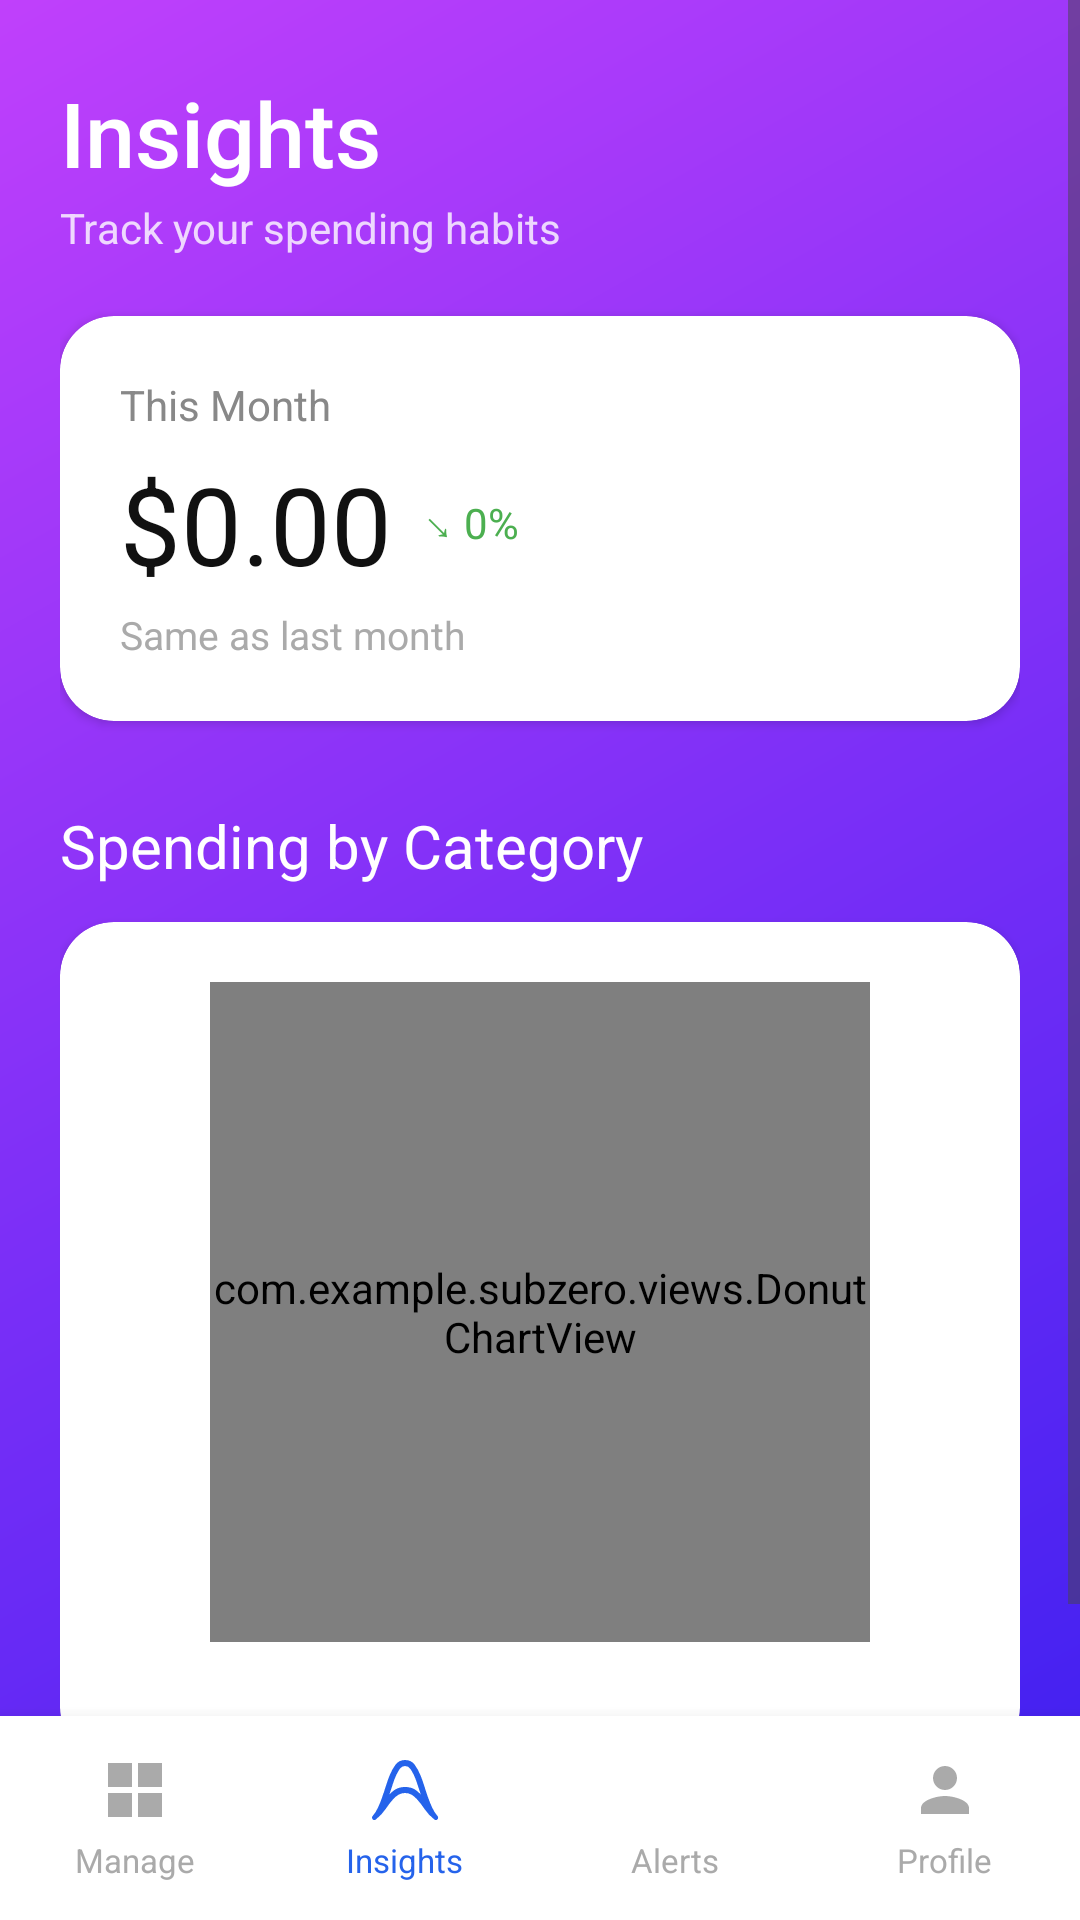

Android layout source for this screen:
<!-- AndroidManifest.xml: application theme Theme.SubZero -->
<!-- res/layout/activity_insights.xml -->
<?xml version="1.0" encoding="utf-8"?>
<androidx.coordinatorlayout.widget.CoordinatorLayout
    xmlns:android="http://schemas.android.com/apk/res/android"
    xmlns:app="http://schemas.android.com/apk/res-auto"
    android:layout_width="match_parent"
    android:layout_height="match_parent"
    android:background="@drawable/gradient_background">

    
    <ScrollView
        android:layout_width="match_parent"
        android:layout_height="match_parent"
        android:paddingBottom="80dp"
        android:clipToPadding="false">

        <LinearLayout
            android:layout_width="match_parent"
            android:layout_height="wrap_content"
            android:orientation="vertical"
            android:paddingHorizontal="20dp"
            android:paddingTop="24dp"
            android:paddingBottom="16dp">

            
            <TextView
                android:layout_width="wrap_content"
                android:layout_height="wrap_content"
                android:text="Insights"
                android:textSize="30sp"

                android:textColor="@android:color/white"
                android:fontFamily="sans-serif-medium" />

            <TextView
                android:layout_width="wrap_content"
                android:layout_height="wrap_content"
                android:layout_marginTop="2dp"
                android:text="Track your spending habits"
                android:textSize="14sp"
                android:textColor="#CCffffff" />

            
            <androidx.cardview.widget.CardView
                android:layout_width="match_parent"
                android:layout_height="wrap_content"
                android:layout_marginTop="20dp"
                app:cardCornerRadius="18dp"
                app:cardBackgroundColor="@android:color/white"
                app:cardElevation="2dp">

                <LinearLayout
                    android:layout_width="match_parent"
                    android:layout_height="wrap_content"
                    android:orientation="vertical"
                    android:padding="20dp">

                    <TextView
                        android:layout_width="wrap_content"
                        android:layout_height="wrap_content"
                        android:text="This Month"
                        android:textSize="14sp"
                        android:textColor="#888888" />

                    
                    <LinearLayout
                        android:layout_width="wrap_content"
                        android:layout_height="wrap_content"
                        android:orientation="horizontal"
                        android:layout_marginTop="6dp"
                        android:gravity="center_vertical">

                        <TextView
                            android:id="@+id/tvMonthlyTotal"
                            android:layout_width="wrap_content"
                            android:layout_height="wrap_content"
                            android:text="$0.00"
                            android:textSize="36sp"

                            android:textColor="#111111" />

                        <TextView
                            android:id="@+id/tvChangePercent"
                            android:layout_width="wrap_content"
                            android:layout_height="wrap_content"
                            android:layout_marginStart="10dp"
                            android:text="↘ 0%"
                            android:textSize="14sp"
                            android:textColor="#4CAF50" />
                    </LinearLayout>

                    <TextView
                        android:id="@+id/tvChangeLabel"
                        android:layout_width="wrap_content"
                        android:layout_height="wrap_content"
                        android:layout_marginTop="4dp"
                        android:text="Same as last month"
                        android:textSize="13sp"
                        android:textColor="#AAAAAA" />

                </LinearLayout>
            </androidx.cardview.widget.CardView>

            
            <TextView
                android:layout_width="wrap_content"
                android:layout_height="wrap_content"
                android:layout_marginTop="28dp"
                android:text="Spending by Category"
                android:textSize="20sp"

                android:textColor="@android:color/white" />

            
            <androidx.cardview.widget.CardView
                android:layout_width="match_parent"
                android:layout_height="wrap_content"
                android:layout_marginTop="12dp"
                app:cardCornerRadius="18dp"
                app:cardBackgroundColor="@android:color/white"
                app:cardElevation="2dp">

                <LinearLayout
                    android:layout_width="match_parent"
                    android:layout_height="wrap_content"
                    android:orientation="vertical"
                    android:padding="20dp">

                    
                    <com.example.subzero.views.DonutChartView
                        android:id="@+id/donutChart"
                        android:layout_width="220dp"
                        android:layout_height="220dp"
                        android:layout_gravity="center_horizontal"
                        android:layout_marginBottom="20dp" />

                    
                    <TextView
                        android:id="@+id/tvEmptyChart"
                        android:layout_width="match_parent"
                        android:layout_height="wrap_content"
                        android:gravity="center"
                        android:text="No subscriptions yet"
                        android:textSize="14sp"
                        android:textColor="#AAAAAA"
                        android:visibility="gone" />

                    
                    <LinearLayout
                        android:id="@+id/legendContainer"
                        android:layout_width="match_parent"
                        android:layout_height="wrap_content"
                        android:orientation="vertical" />

                </LinearLayout>
            </androidx.cardview.widget.CardView>

            
            <TextView
                android:layout_width="wrap_content"
                android:layout_height="wrap_content"
                android:layout_marginTop="28dp"
                android:text="Your Subscriptions"
                android:textSize="20sp"

                android:textColor="@android:color/white" />

            
            <LinearLayout
                android:id="@+id/subscriptionsByCategoryContainer"
                android:layout_width="match_parent"
                android:layout_height="wrap_content"
                android:orientation="vertical"
                android:layout_marginTop="12dp" />

        </LinearLayout>
    </ScrollView>

    
    <LinearLayout
        android:layout_width="match_parent"
        android:layout_height="68dp"
        android:layout_gravity="bottom"
        android:background="@android:color/white"
        android:orientation="horizontal"
        android:weightSum="4"
        android:elevation="8dp">

        <LinearLayout
            android:id="@+id/navManage"
            android:layout_width="0dp"
            android:layout_height="match_parent"
            android:layout_weight="1"
            android:orientation="vertical"
            android:gravity="center"
            android:clickable="true"
            android:focusable="true">
            <ImageView
                android:layout_width="24dp"
                android:layout_height="24dp"
                android:src="@drawable/ic_grid"
                app:tint="#AAAAAA" />
            <TextView
                android:layout_marginTop="4dp"
                android:layout_width="wrap_content"
                android:layout_height="wrap_content"
                android:text="Manage"
                android:textSize="11sp"
                android:textColor="#AAAAAA" />
        </LinearLayout>

        <LinearLayout
            android:id="@+id/navInsights"
            android:layout_width="0dp"
            android:layout_height="match_parent"
            android:layout_weight="1"
            android:orientation="vertical"
            android:gravity="center"
            android:clickable="true"
            android:focusable="true">
            <ImageView
                android:layout_width="24dp"
                android:layout_height="24dp"
                android:src="@drawable/ic_trending_up"
                app:tint="@color/nav_active" />
            <TextView
                android:layout_marginTop="4dp"
                android:layout_width="wrap_content"
                android:layout_height="wrap_content"
                android:text="Insights"
                android:textSize="11sp"
                android:textColor="@color/nav_active"
                />
        </LinearLayout>

        <LinearLayout
            android:id="@+id/navAlerts"
            android:layout_width="0dp"
            android:layout_height="match_parent"
            android:layout_weight="1"
            android:orientation="vertical"
            android:gravity="center"
            android:clickable="true"
            android:focusable="true">
            <ImageView
                android:layout_width="24dp"
                android:layout_height="24dp"
                android:src="@drawable/ic_noti_bell"
                app:tint="#AAAAAA" />
            <TextView
                android:layout_marginTop="4dp"
                android:layout_width="wrap_content"
                android:layout_height="wrap_content"
                android:text="Alerts"
                android:textSize="11sp"
                android:textColor="#AAAAAA" />
        </LinearLayout>

        <LinearLayout
            android:id="@+id/navProfile"
            android:layout_width="0dp"
            android:layout_height="match_parent"
            android:layout_weight="1"
            android:orientation="vertical"
            android:gravity="center"
            android:clickable="true"
            android:focusable="true">
            <ImageView
                android:layout_width="24dp"
                android:layout_height="24dp"
                android:src="@drawable/ic_person"
                app:tint="#AAAAAA" />
            <TextView
                android:layout_marginTop="4dp"
                android:layout_width="wrap_content"
                android:layout_height="wrap_content"
                android:text="Profile"
                android:textSize="11sp"
                android:textColor="#AAAAAA" />
        </LinearLayout>

    </LinearLayout>

</androidx.coordinatorlayout.widget.CoordinatorLayout>
<!-- resources referenced by this layout -->
<resources>
  <color name="nav_active">#2563EB</color>
  <!-- drawable gradient_background (drawable) -->
  <?xml version="1.0" encoding="utf-8"?>
  <shape xmlns:android="http://schemas.android.com/apk/res/android">
      <gradient
          android:type="linear"
          android:angle="135"
          android:startColor="#3B1FF0"
          android:centerColor="#7B2FF7"
          android:endColor="#C040FB" />
  </shape>
  <!-- drawable ic_grid (drawable) -->
  <vector xmlns:android="http://schemas.android.com/apk/res/android"
      android:width="24dp"
      android:height="24dp"
      android:viewportWidth="24"
      android:viewportHeight="24">
      <path
          android:fillColor="#6B7280"
          android:pathData="M3,3h8v8H3V3z M13,3h8v8h-8V3z M3,13h8v8H3V13z M13,13h8v8h-8V13z" />
  </vector>
  <!-- drawable ic_person (drawable) -->
  <vector xmlns:android="http://schemas.android.com/apk/res/android"
      android:width="24dp"
      android:height="24dp"
      android:viewportWidth="24"
      android:viewportHeight="24">
      <path
          android:fillColor="#111827"
          android:pathData="M12,12c2.21,0 4,-1.79 4,-4s-1.79,-4 -4,-4 -4,1.79 -4,4 1.79,4 4,4zM12,14c-2.67,0 -8,1.34 -8,4v2h16v-2c0,-2.66 -5.33,-4 -8,-4z" />
  </vector>
  <!-- drawable ic_trending_up (drawable) -->
  <vector xmlns:android="http://schemas.android.com/apk/res/android" android:height="24dp" android:tint="#000000" android:viewportHeight="960" android:viewportWidth="960" android:width="24dp">
        
      <path android:fillColor="@android:color/white" android:pathData="M481,80Q562,80 607.5,141Q653,202 685,280Q711,343 735,420Q759,497 786,575Q812,650 843,716Q874,782 915,829Q923,838 922,850Q921,862 913,871Q905,880 894,881Q883,882 872,874Q793,812 742,735.5Q691,659 639,602Q605,564 566.5,542Q528,520 481,520Q434,520 395.5,542Q357,564 323,602Q271,659 220,735.5Q169,812 90,874Q79,882 68,881Q57,880 49,871Q41,862 40,850Q39,838 47,829Q88,782 119,716Q150,650 176,575Q203,497 227,420Q251,343 277,280Q309,202 354.5,141Q400,80 481,80ZM410,199Q384,238 364,280Q338,336 317.5,400.5Q297,465 272,540Q292,519 310.5,503Q329,487 349,474Q381,455 412.5,447.5Q444,440 481,440Q518,440 549.5,447.5Q581,455 613,474Q633,487 651.5,503Q670,519 690,540Q665,465 644.5,400.5Q624,336 598,280Q578,238 552,199Q526,160 481,160Q436,160 410,199ZM481,440Q481,440 481,440Q481,440 481,440Q481,440 481,440Q481,440 481,440Q481,440 481,440Q481,440 481,440Q481,440 481,440Q481,440 481,440Q481,440 481,440Q481,440 481,440Q481,440 481,440Q481,440 481,440Q481,440 481,440Q481,440 481,440Q481,440 481,440Q481,440 481,440Z"/>
      
  </vector>
  <style name="Theme.SubZero" parent="Base.Theme.SubZero" />
  <style name="Base.Theme.SubZero" parent="Theme.Material3.DayNight.NoActionBar">
          
          
      </style>
</resources>
